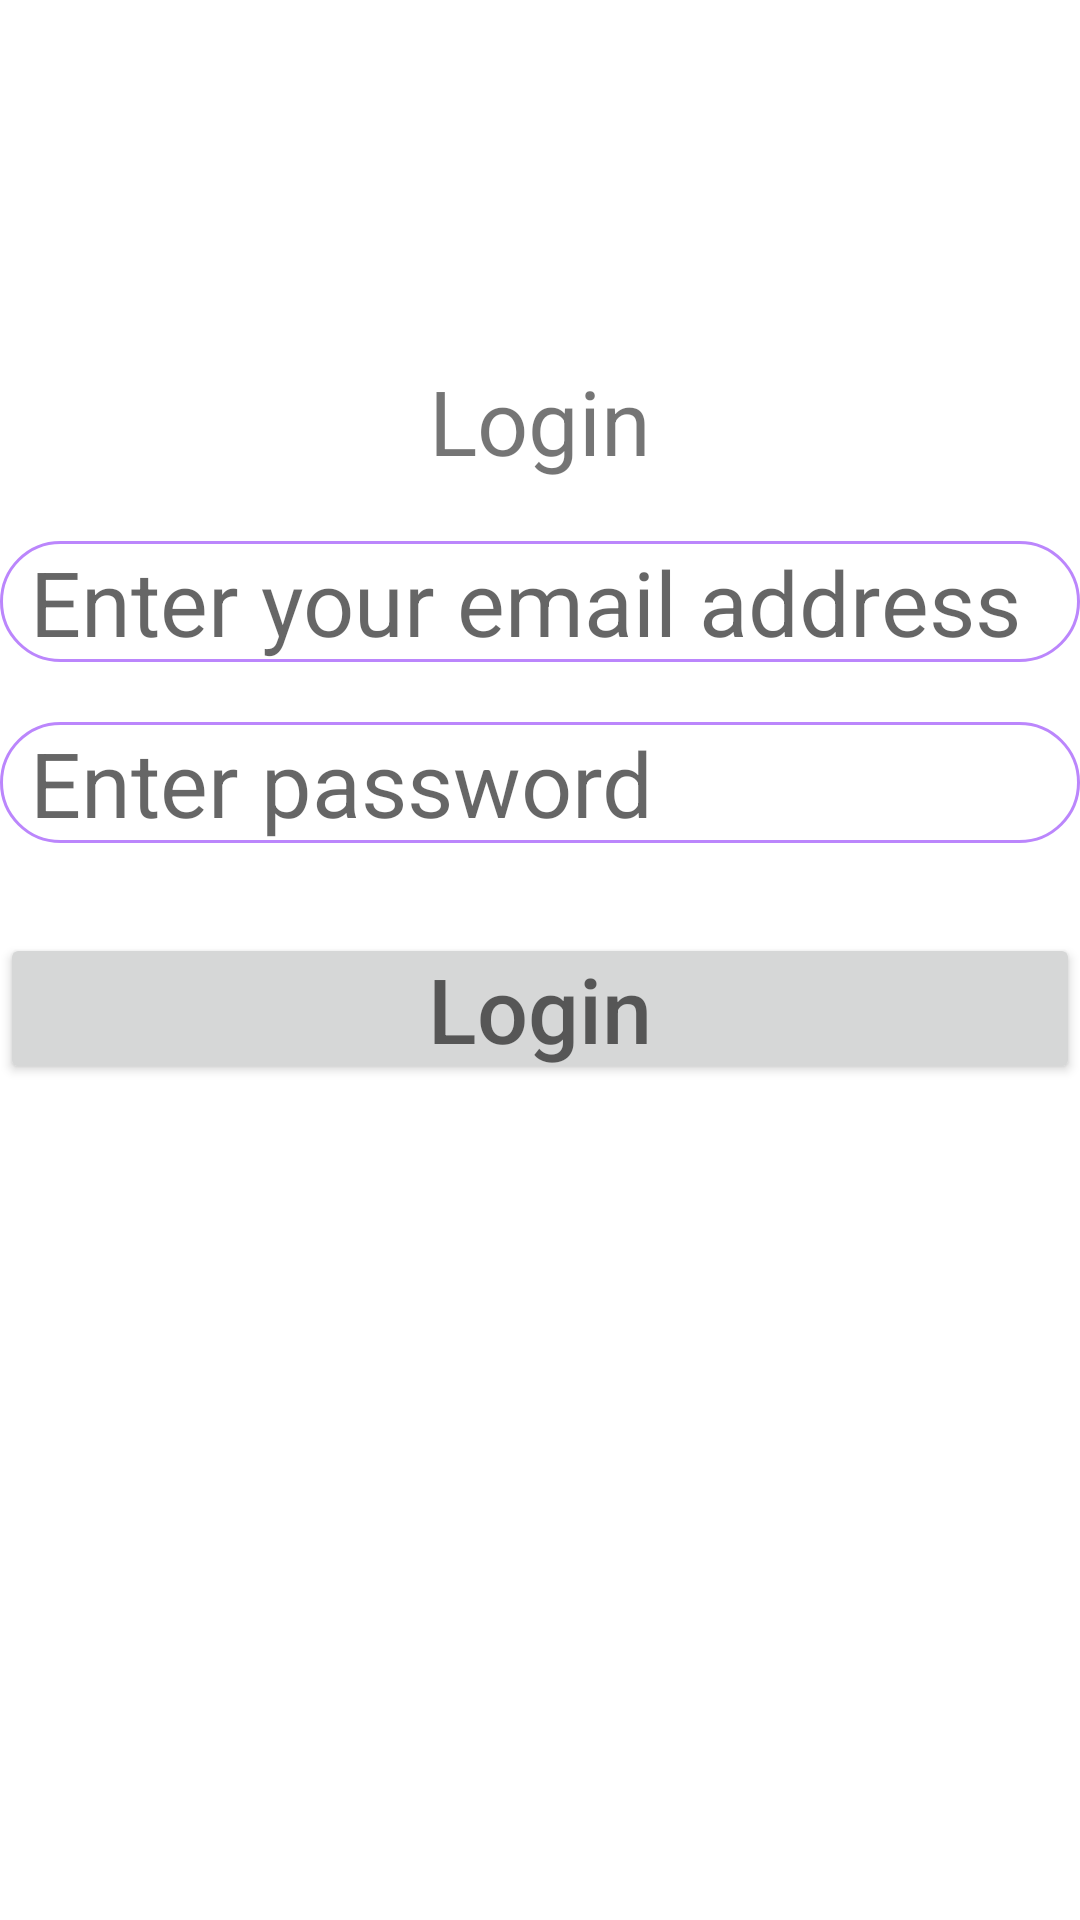

Here is an Android app screen rendered from its layout file. Give the layout XML and the strings, colors and styles it references.
<!-- AndroidManifest.xml: application theme Theme.Talktalk -->
<!-- res/layout/activity_login.xml -->
<?xml version="1.0" encoding="utf-8"?>
<LinearLayout xmlns:android="http://schemas.android.com/apk/res/android"
    android:layout_width="match_parent"
    android:layout_height="match_parent"
    android:orientation="vertical"
    >
    <TextView
        android:id="@+id/resister_now_text"
        android:layout_width="match_parent"
        android:layout_height="wrap_content"
        android:text="Login"
        android:textSize="30sp"
        android:layout_marginTop="120dp"
        android:textAlignment="center"
        />


    <EditText
        android:id="@+id/userEmail"
        android:layout_width="match_parent"
        android:layout_height="wrap_content"
        android:layout_marginTop="20dp"
        android:hint="Enter your email address"
        android:textSize="30sp"
        android:textColor="@color/purple_200"
        android:paddingLeft="10dp"
        android:background="@drawable/edit_shape"/>
    <EditText
        android:id="@+id/userPassword"
        android:layout_width="match_parent"
        android:layout_height="wrap_content"
        android:layout_marginTop="20dp"
        android:hint="Enter password"
        android:textSize="30sp"
        android:textColor="@color/purple_200"
        android:paddingLeft="10dp"
        android:background="@drawable/edit_shape"/>
    <Button
        android:id="@+id/login_button"
        android:layout_width="match_parent"
        android:layout_height="wrap_content"
        android:layout_marginTop="30sp"
        android:hint="Login"
        android:textSize="30sp"
        android:padding="5dp"/>


</LinearLayout>
<!-- resources referenced by this layout -->
<resources>
  <!-- drawable edit_shape (drawable) -->
  <?xml version="1.0" encoding="utf-8"?>
  <shape xmlns:android="http://schemas.android.com/apk/res/android">
  
      <stroke
          android:width="1dp"
          android:color="@color/purple_200"
          />
      <corners
          android:radius="25dp"
  
          />
  
  </shape>
  <style name="Theme.Talktalk" parent="Theme.MaterialComponents.DayNight.DarkActionBar">
          
          <item name="colorPrimary">@color/purple_500</item>
          <item name="colorPrimaryVariant">@color/purple_700</item>
          <item name="colorOnPrimary">@color/white</item>
          
          <item name="colorSecondary">@color/teal_200</item>
          <item name="colorSecondaryVariant">@color/teal_700</item>
          <item name="colorOnSecondary">@color/black</item>
          
          <item name="android:statusBarColor">?attr/colorPrimaryVariant</item>
          
      </style>
  <!-- not gathered from this repository: default colours our renderer supplied (Android Studio template values) -->
  <color name="purple_200">#FFBB86FC</color>
  <color name="purple_500">#FF6200EE</color>
  <color name="purple_700">#FF3700B3</color>
  <color name="teal_200">#FF03DAC5</color>
  <color name="teal_700">#FF018786</color>
  <color name="black">#FF000000</color>
  <color name="white">#FFFFFFFF</color>
</resources>
